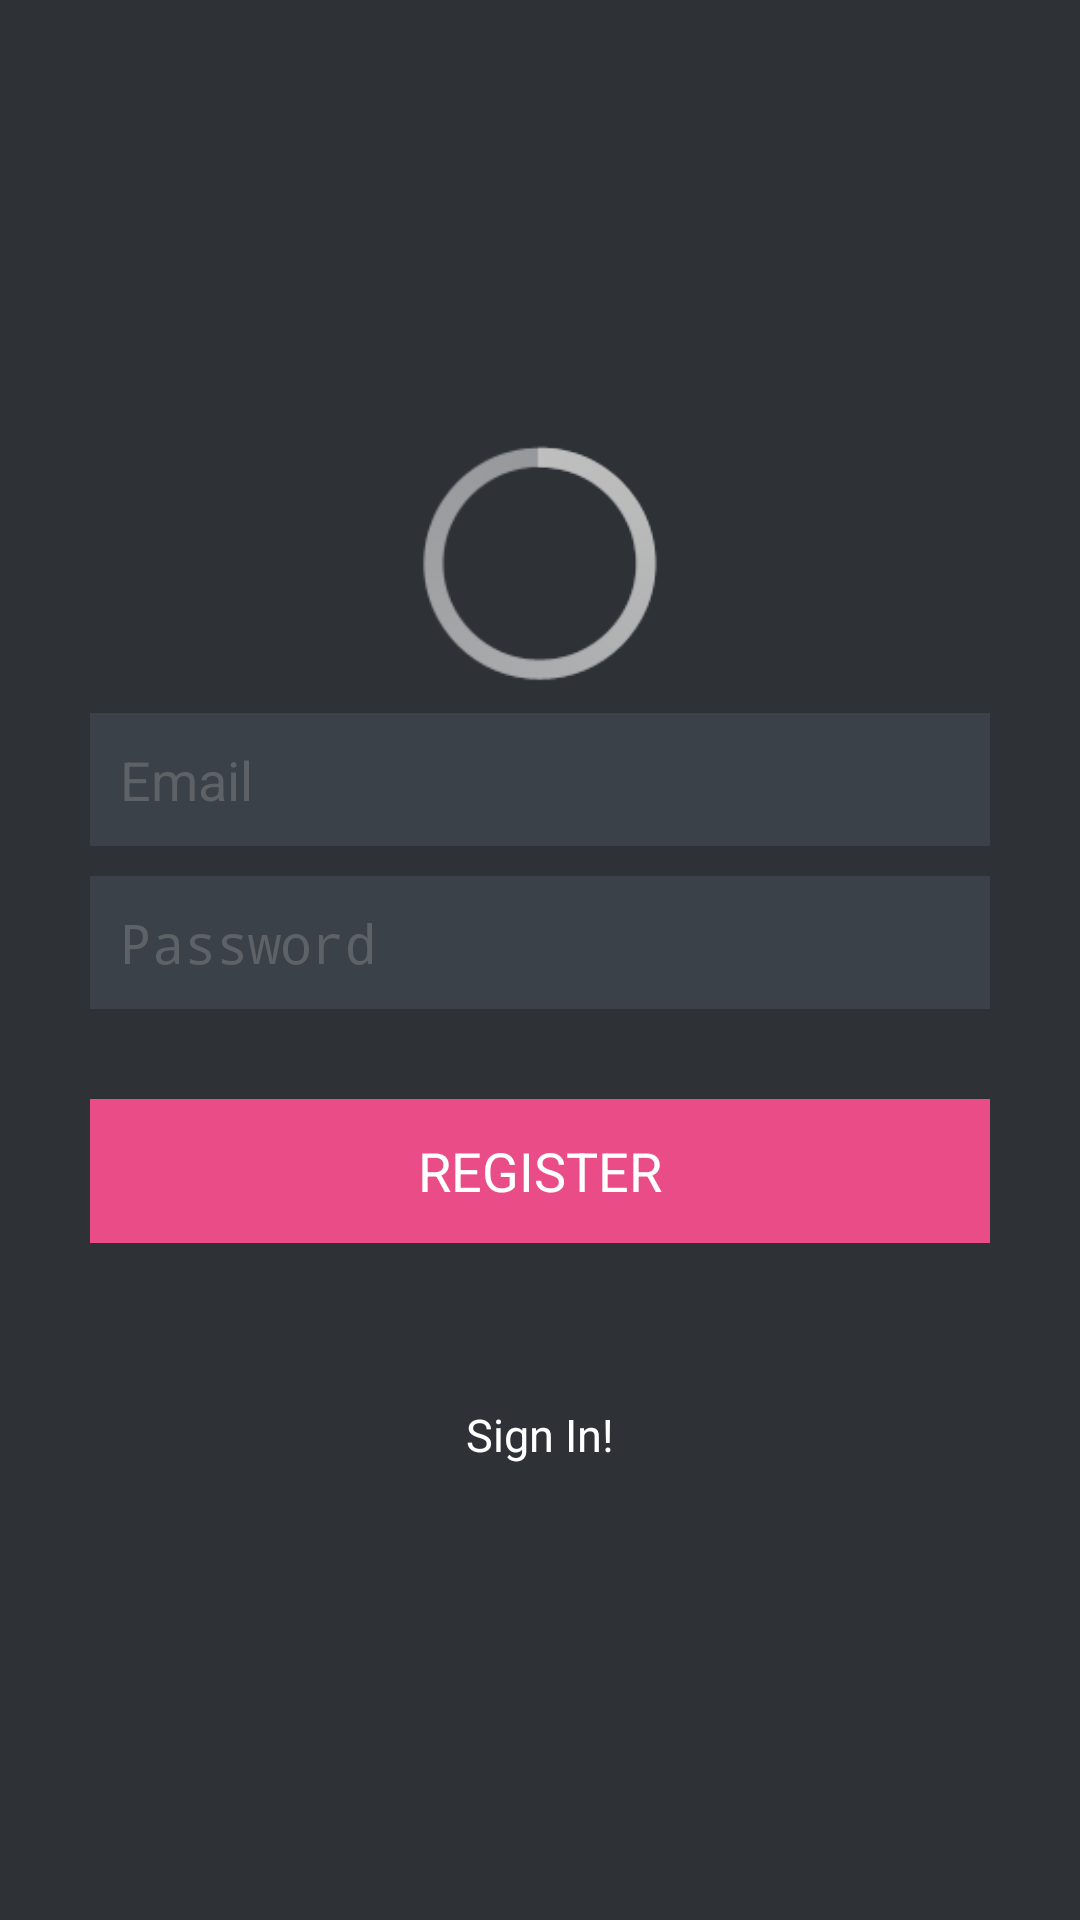

This screen was rendered from an Android layout file. Write that file and the resources it references.
<!-- AndroidManifest.xml: application theme AppTheme -->
<!-- res/layout/activity_register.xml -->
<?xml version="1.0" encoding="utf-8"?>
<LinearLayout xmlns:android="http://schemas.android.com/apk/res/android"
    android:layout_width="fill_parent"
    android:layout_height="fill_parent"
    android:background="@color/bg_register"
    android:gravity="center"
    android:orientation="vertical"
    android:padding="10dp">

    <ProgressBar
        android:id="@+id/register_ProgressBar"
        android:layout_width="100dp"
        android:layout_height="100dp" />

    <LinearLayout
        android:layout_width="fill_parent"
        android:layout_height="wrap_content"
        android:layout_gravity="center"
        android:orientation="vertical"
        android:paddingLeft="20dp"
        android:paddingRight="20dp">


        <EditText
            android:id="@+id/register_email"
            android:layout_width="fill_parent"
            android:layout_height="wrap_content"
            android:layout_marginBottom="10dp"
            android:background="@color/input_register_bg"
            android:hint="@string/hint_email"
            android:inputType="textEmailAddress"
            android:padding="10dp"
            android:singleLine="true"
            android:textColor="@color/input_register"
            android:textColorHint="@color/input_register_hint" />

        <EditText
            android:id="@+id/register_password"
            android:layout_width="fill_parent"
            android:layout_height="wrap_content"
            android:layout_marginBottom="10dp"
            android:background="@color/input_register_bg"
            android:hint="@string/hint_password"
            android:inputType="textPassword"
            android:padding="10dp"
            android:singleLine="true"
            android:textColor="@color/input_register"
            android:textColorHint="@color/input_register_hint" />

        

        <Button
            android:id="@+id/register_btn"
            android:layout_width="fill_parent"
            android:layout_height="wrap_content"
            android:layout_marginTop="20dip"
            android:background="#ea4c88"
            android:text="@string/btn_register"
            android:textColor="@color/white" />

        

        <Button
            android:id="@+id/btnLinkToLoginScreen"
            android:layout_width="fill_parent"
            android:layout_height="wrap_content"
            android:layout_marginTop="40dip"
            android:background="@null"
            android:text="Sign In!"
            android:textAllCaps="false"
            android:textColor="@color/white"
            android:textSize="15dp" />
    </LinearLayout>

</LinearLayout>
<!-- resources referenced by this layout -->
<resources>
  <color name="bg_register">#2e3237</color>
  <color name="input_register">#888888</color>
  <color name="input_register_bg">#3b4148</color>
  <color name="input_register_hint">#5e6266</color>
  <color name="white">#ffffff</color>
  <string name="btn_register">REGISTER</string>
  <string name="hint_email">Email</string>
  <string name="hint_password">Password</string>
  <style name="AppTheme" parent="android:Theme.Holo.Light.DarkActionBar">
          
      </style>
</resources>
